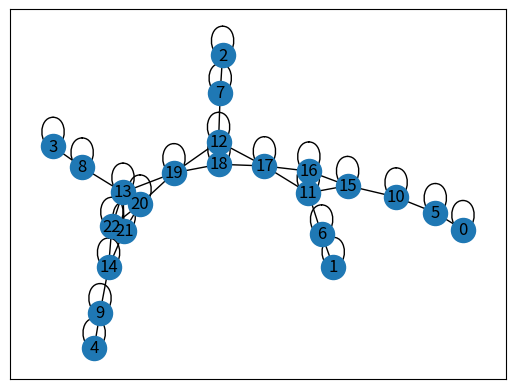
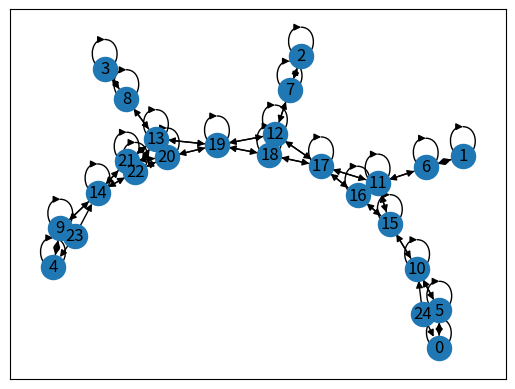

Generate these figures, in order, with matplotlib:
import matplotlib.pyplot as plt
import networkx as nx
import numpy as np
from scipy.spatial import KDTree


def covert(data):
    print("test")


def main():
    k = 4
    s = (5, 21.5)
    t = (6, -1.5)
    points = [
        (3, 0.0), (3, 5.0), (3, 10.0), (3, 15.0), (3, 20.0), (5.5, 0.0), (5.5, 5.0), (5.5, 10.0), (5.5, 15.0),
        (5.5, 20.0), (8.0, 0.0), (8.0, 5.0), (8.0, 10.0), (8.0, 15.0), (8.0, 20.0), (10.5, 2.0), (10.5, 5.0),
        (10.5, 7.0), (10.5, 10.0), (10.5, 12.0), (10.5, 15.0), (10.5, 17.0), (10.5, 18.0)]

    pointArr = np.array(points)
    print(len(pointArr))
    tree = KDTree(pointArr)
    tree.query((3, 0.0))
    print(tree.query_ball_point([5, 21.5], 4))
    print(tree.query_ball_point([3, 0.0], 6))
    G = nx.Graph()
    G.add_nodes_from(np.arange(len(pointArr)))
    index = 0
    for a in pointArr:
        neighbors = tree.query_ball_point(a, r=k)
        print(neighbors)
        for n in neighbors:
            G.add_edge(index, n)
        index = index + 1
    # nx.draw_networkx_edges(G, pos=nx.spring_layout(G))
    nx.draw_networkx(G, edge_color='black')
    plt.draw()
    plt.show()

    Gprime = nx.DiGraph()
    Gprime.add_nodes_from(np.arange(len(pointArr) + 2))

    index = 0
    for a in pointArr:
        neighbors = tree.query_ball_point(a, r=k)
        print(str(index) + ":" + str(neighbors))
        for n in neighbors:
            Gprime.add_edge(index, n)
        index = index + 1

    sn = len(pointArr) + 1
    tn = len(pointArr) + 2
    neighbors = tree.query_ball_point(s, r=k)
    print(neighbors)
    for n in neighbors:
        Gprime.add_edge(sn - 1, n)

    neighbors = tree.query_ball_point(t, r=k)
    print(neighbors)
    for n in neighbors:
        Gprime.add_edge(tn - 1, n)

    nx.draw_networkx(Gprime, edge_color='black')
    plt.draw()
    plt.show()


if __name__ == '__main__':
    main()
